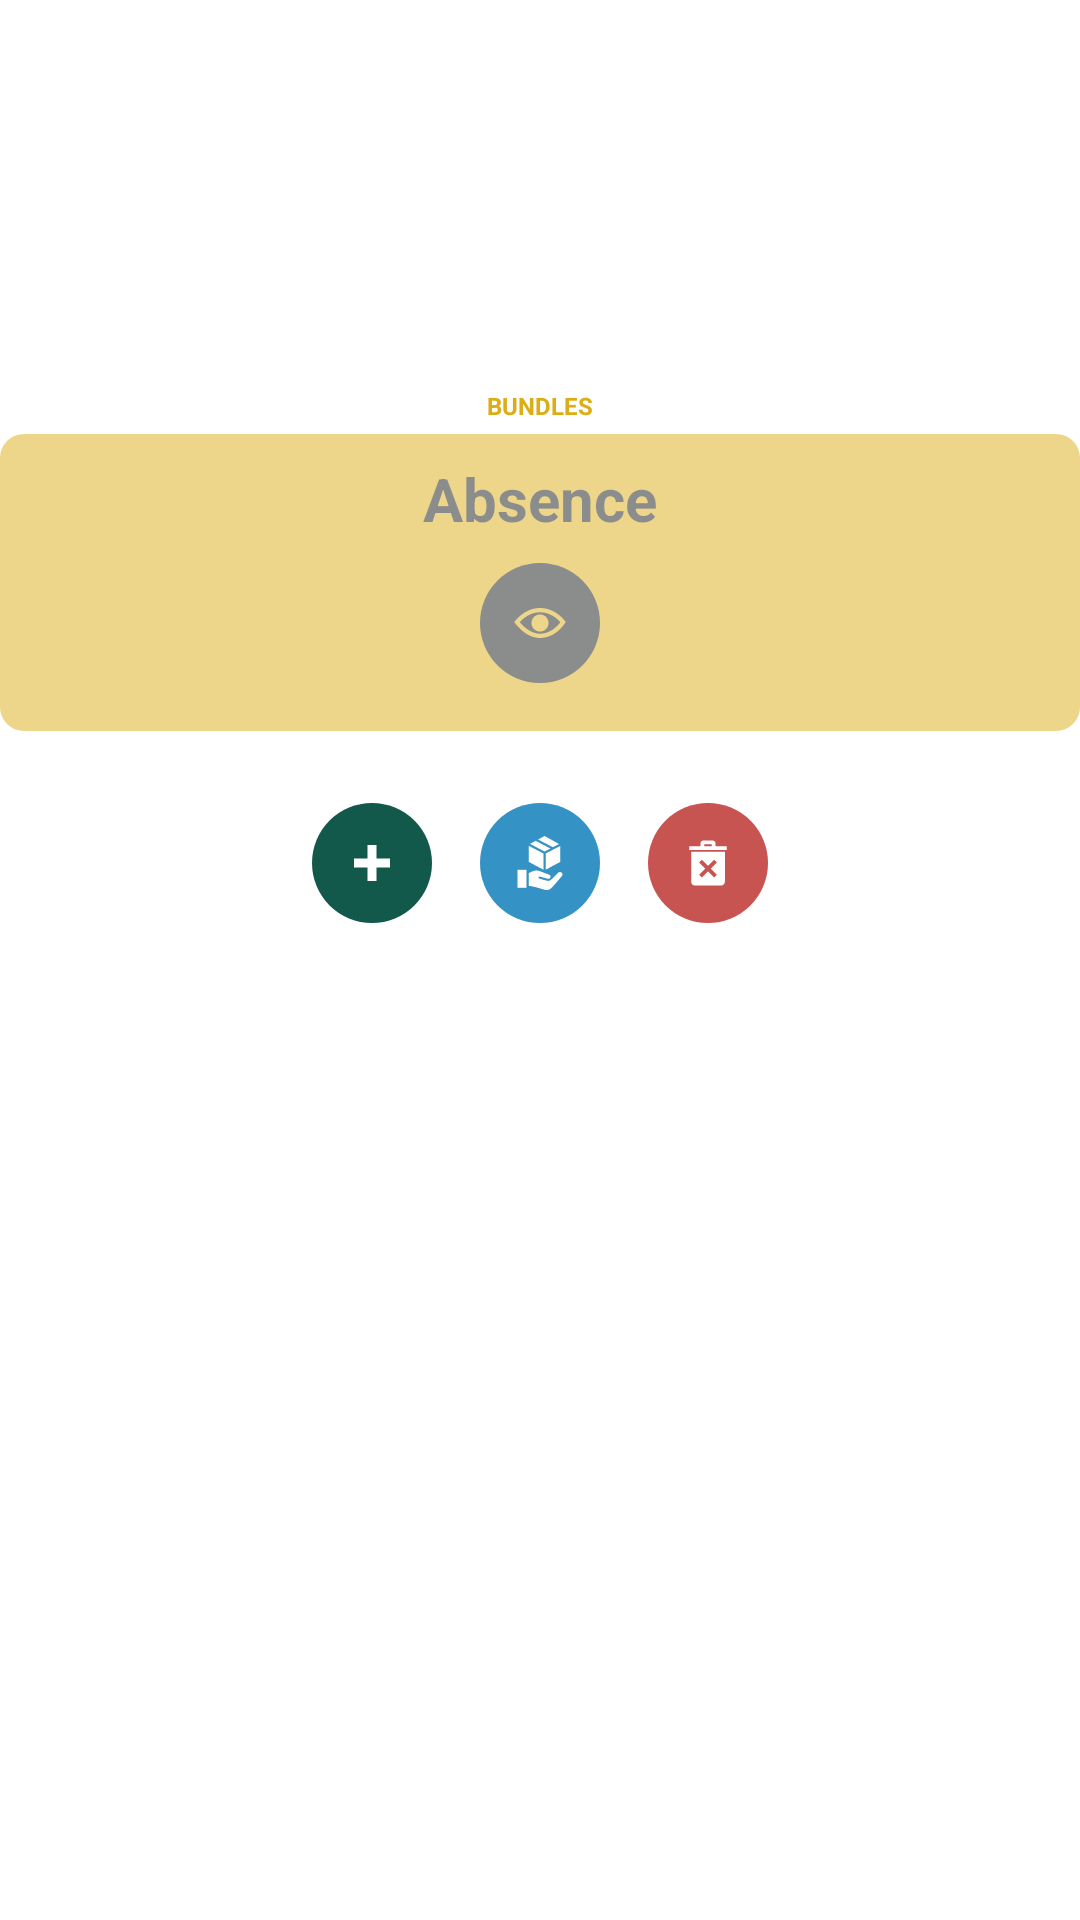

Here is an Android app screen rendered from its layout file. Give the layout XML and the strings, colors and styles it references.
<!-- AndroidManifest.xml: application theme Theme.WoodMeas -->
<!-- res/layout/measurement_result.xml -->
<?xml version="1.0" encoding="utf-8"?>

<androidx.constraintlayout.widget.ConstraintLayout xmlns:android="http://schemas.android.com/apk/res/android"
    xmlns:app="http://schemas.android.com/apk/res-auto"
    xmlns:tools="http://schemas.android.com/tools"
    android:layout_width="match_parent"
    android:layout_height="wrap_content">

    <LinearLayout
        android:id="@+id/linearLayout8"
        android:layout_width="wrap_content"
        android:layout_height="wrap_content"
        android:layout_marginTop="8dp"
        android:orientation="horizontal"
        app:layout_constraintEnd_toEndOf="parent"
        app:layout_constraintStart_toStartOf="parent"
        app:layout_constraintTop_toTopOf="parent">

        <TextView
            android:id="@+id/textViewMeasResultM"
            android:layout_width="wrap_content"
            android:layout_height="wrap_content"
            android:layout_weight="1"
            android:paddingEnd="2dp"
            android:paddingRight="2dp"
            android:text="@string/default_number_float"
            android:textColor="@color/white"
            android:textSize="34sp"
            android:textStyle="bold"
            tools:ignore="RtlSymmetry" />

        <TextView
            android:id="@+id/textViewMeasResultMUnit"
            android:layout_width="wrap_content"
            android:layout_height="wrap_content"
            android:layout_weight="1"
            android:paddingStart="2dp"
            android:paddingLeft="2dp"
            android:text="@string/meters_short"
            android:textColor="@color/white"
            android:textSize="34sp"
            android:textStyle="bold"
            tools:ignore="RtlSymmetry" />
    </LinearLayout>

    <LinearLayout
        android:layout_width="0dp"
        android:layout_height="wrap_content"
        android:layout_marginTop="8dp"
        android:gravity="center"
        android:orientation="vertical"
        app:layout_constraintEnd_toEndOf="parent"
        app:layout_constraintStart_toStartOf="parent"
        app:layout_constraintTop_toBottomOf="@+id/linearLayout8">

        <Button
            android:id="@+id/buttonAddToPackage"
            style="@style/ButtonGreen"
            android:layout_width="wrap_content"
            android:layout_height="40dp"
            android:background="@drawable/rounded_green_medium_bg"
            android:text="@string/add_to_package"
            android:textSize="10sp"
            app:backgroundTint="@color/button_green"
            tools:ignore="SmallSp" />

        <TextView
            android:id="@+id/textView35"
            android:layout_width="wrap_content"
            android:layout_height="wrap_content"
            android:layout_marginTop="4dp"
            android:alpha="0.4"
            android:text="@string/hold_down_to_add"
            android:textAllCaps="true"
            android:textColor="@color/white"
            android:textSize="6sp"
            tools:ignore="SmallSp" />

        <TextView
            android:id="@+id/textView37"
            android:layout_width="match_parent"
            android:layout_height="wrap_content"
            android:layout_marginTop="16dp"
            android:gravity="center"
            android:paddingBottom="4dp"
            android:text="@string/packages"
            android:textAllCaps="true"
            android:textColor="@color/wm_other_yellow_1"
            android:textSize="8sp"
            android:textStyle="bold"
            tools:ignore="RtlSymmetry,SmallSp" />

        <androidx.constraintlayout.widget.ConstraintLayout
            android:id="@+id/constraintLayoutPackageWrapper"
            android:layout_width="match_parent"
            android:layout_height="wrap_content"
            android:alpha="0.5"
            android:background="@drawable/rounded_yellow_bg"
            android:padding="8dp">

            <ImageButton
                android:id="@+id/imageButtonShowPackage"
                android:layout_width="40dp"
                android:layout_height="40dp"
                android:layout_marginTop="8dp"
                android:layout_marginBottom="8dp"
                android:background="@drawable/oval_gray_dark"
                app:layout_constraintBottom_toBottomOf="parent"
                app:layout_constraintEnd_toEndOf="parent"
                app:layout_constraintStart_toStartOf="parent"
                app:layout_constraintTop_toBottomOf="@+id/textViewMeasResultPackageName"
                app:srcCompat="@drawable/ic_eye_10_20_yellow"
                tools:ignore="ContentDescription" />

            <TextView
                android:id="@+id/textViewMeasResultPackageName"
                android:layout_width="0dp"
                android:layout_height="wrap_content"
                android:gravity="center"
                android:text="@string/absence"
                android:textColor="@color/wm_gray_dark"
                android:textSize="20sp"
                android:textStyle="bold"
                app:layout_constraintEnd_toEndOf="parent"
                app:layout_constraintStart_toStartOf="parent"
                app:layout_constraintTop_toTopOf="parent" />
        </androidx.constraintlayout.widget.ConstraintLayout>

        <LinearLayout
            android:layout_width="match_parent"
            android:layout_height="match_parent"
            android:layout_gravity="clip_horizontal|center"
            android:layout_marginTop="8dp"
            android:orientation="vertical"
            android:paddingBottom="32dp">

            <LinearLayout
                android:layout_width="wrap_content"
                android:layout_height="match_parent"
                android:layout_gravity="center"
                android:layout_marginTop="8dp"
                android:layout_marginBottom="8dp"
                android:orientation="horizontal"
                android:padding="8dp"
                tools:ignore="UselessParent">

                <ImageButton
                    android:id="@+id/imageButtonMeasResultAddPackage"
                    android:layout_width="40dp"
                    android:layout_height="40dp"
                    android:layout_weight="1"
                    android:background="@drawable/oval_green"
                    android:padding="10dp"
                    app:srcCompat="@drawable/ic_plus_12_white"
                    tools:ignore="ContentDescription" />

                <Space
                    android:layout_width="16dp"
                    android:layout_height="wrap_content"
                    android:layout_weight="1" />

                <ImageButton
                    android:id="@+id/imageButtonMeasResultUsePackage"
                    android:layout_width="40dp"
                    android:layout_height="40dp"
                    android:layout_weight="1"
                    android:background="@drawable/oval_blue"
                    android:padding="4dp"
                    app:srcCompat="@drawable/ic_product_white"
                    tools:ignore="ContentDescription" />

                <Space
                    android:layout_width="16dp"
                    android:layout_height="wrap_content"
                    android:layout_weight="1" />

                <ImageButton
                    android:id="@+id/imageButtonMeasResultDeletePackage"
                    android:layout_width="40dp"
                    android:layout_height="40dp"
                    android:layout_weight="1"
                    android:background="@drawable/oval_red"
                    app:srcCompat="@drawable/ic_trash_white"
                    tools:ignore="ContentDescription" />

            </LinearLayout>
        </LinearLayout>

    </LinearLayout>

    <TextView
        android:id="@+id/textView34"
        android:layout_width="wrap_content"
        android:layout_height="wrap_content"
        android:layout_marginStart="2dp"
        android:layout_marginLeft="2dp"
        android:layout_marginTop="8dp"
        android:text="@string/_3"
        android:textColor="@color/white"
        android:textStyle="bold"
        app:layout_constraintStart_toEndOf="@+id/linearLayout8"
        app:layout_constraintTop_toTopOf="parent" />

</androidx.constraintlayout.widget.ConstraintLayout>
<!-- resources referenced by this layout -->
<resources>
  <color name="white">#FFFFFFFF</color>
  <color name="wm_gray_dark">#18191A</color>
  <color name="wm_other_yellow_1">#DBAD16</color>
  <!-- drawable ic_plus_12_white (drawable) -->
  <vector xmlns:android="http://schemas.android.com/apk/res/android"
      android:width="12dp"
      android:height="12dp"
      android:viewportWidth="12"
      android:viewportHeight="12">
    <path
        android:pathData="M12,4.5H7.5V0h-3v4.5H0v3h4.5V12h3V7.5H12V4.5z"
        android:fillColor="@color/white"/>
  </vector>
  <!-- drawable oval_blue (drawable) -->
  <?xml version="1.0" encoding="utf-8"?>
  
  <selector xmlns:android="http://schemas.android.com/apk/res/android">
      <item android:state_pressed="false">
          <shape android:shape="oval">
              <solid android:color="@color/wm_other_blue_1"/>
          </shape>
      </item>
      <item android:state_pressed="true">
          <shape android:shape="oval">
              <solid android:color="@color/wm_other_blue_2"/>
          </shape>
      </item>
  </selector>
  <!-- drawable oval_gray_dark (drawable) -->
  <?xml version="1.0" encoding="utf-8"?>
  
  <selector xmlns:android="http://schemas.android.com/apk/res/android">
      <item android:state_pressed="false">
          <shape android:shape="oval">
              <solid android:color="@color/wm_gray_dark"/>
          </shape>
      </item>
      <item android:state_pressed="true">
          <shape android:shape="oval">
              <solid android:color="@color/wm_gray"/>
          </shape>
      </item>
  </selector>
  <!-- drawable oval_green (drawable) -->
  <?xml version="1.0" encoding="utf-8"?>
  
  <selector xmlns:android="http://schemas.android.com/apk/res/android">
      <item android:state_pressed="false">
          <shape android:shape="oval">
              <solid android:color="@color/wm_green_medium"/>
          </shape>
      </item>
      <item android:state_pressed="true">
          <shape android:shape="oval">
              <solid android:color="@color/wm_green_light"/>
          </shape>
      </item>
  </selector>
  <!-- drawable oval_red (drawable) -->
  <?xml version="1.0" encoding="utf-8"?>
  
  <selector xmlns:android="http://schemas.android.com/apk/res/android">
      <item android:state_pressed="false">
          <shape android:shape="oval">
              <solid android:color="@color/wm_red"/>
          </shape>
      </item>
      <item android:state_pressed="true">
          <shape android:shape="oval">
              <solid android:color="@color/wm_red_light"/>
          </shape>
      </item>
  </selector>
  <!-- drawable rounded_yellow_bg (drawable) -->
  <?xml version="1.0" encoding="UTF-8"?>
  
  <shape xmlns:android="http://schemas.android.com/apk/res/android">
      <solid android:color="@color/wm_other_yellow_1"/>
  
      <corners android:bottomRightRadius="8dp" android:bottomLeftRadius="8dp"
          android:topLeftRadius="8dp" android:topRightRadius="8dp"/>
  </shape>
  <string name="_3">3</string>
  <string name="absence">Absence</string>
  <string name="add_to_package">+ Add to the bundle</string>
  <string name="default_number_float">0,00</string>
  <string name="hold_down_to_add">To add, hold down the button</string>
  <string name="meters_short">m</string>
  <string name="packages">Bundles</string>
  <style name="ButtonGreen" parent="Widget.AppCompat.Button">
  
  
          <item name="android:textColor">@color/white</item>
  
  
          <item name="android:textSize">12sp</item>
          <item name="android:background">@drawable/oval_green</item>
          <item name="android:textAppearance">@style/TextAppearance.AppCompat.Button</item>
      </style>
  <color name="wm_other_blue_1">#3592C4</color>
  <color name="wm_other_blue_2">#5eaad3</color>
  <color name="wm_gray">#313435</color>
  <color name="wm_green_medium">#12594B</color>
  <color name="wm_green_light">#1c8b75</color>
  <color name="wm_red">#c75450</color>
  <color name="wm_red_light">#e1706c</color>
  <color name="wm_green_dark">#051915</color>
  <color name="black">#FF000000</color>
</resources>
